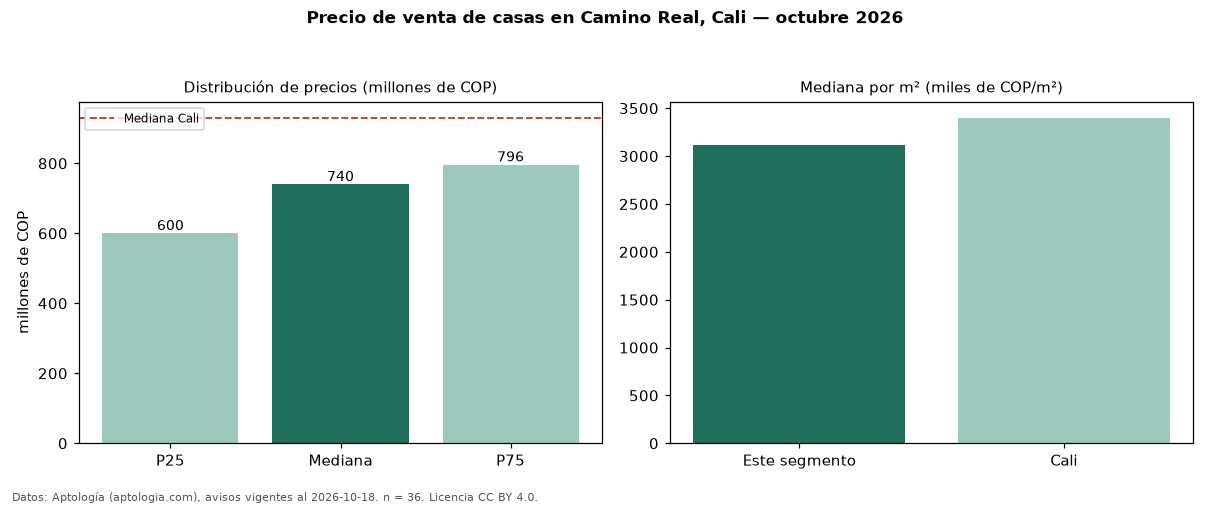

The table this chart was drawn from, first rows:
seccion, metrica, valor, moneda, n
precio, p25, 600000000, COP, 36
precio, mediana, 740000000, COP, 36
precio, p75, 796250000, COP, 36
precio, minimo, 420000000, COP, 36
precio, maximo, 1090000000, COP, 36
m2, mediana_precio_m2, 3119643, COP, 36
m2, area_mediana_m2, 239.0, m2, 36
banos, mediana_banos, 4.0, , 
parqueadero, pct_con_parqueadero, 97.1, %, 34
estrato, estrato_mas_frecuente, 5, , 36
habitaciones, 3+, 740000000, COP, 36
ciudad, mediana_ciudad_referencia, 930000000, COP, 
ciudad, mediana_m2_ciudad, 3400000, COP, 
fuente, fecha_datos, 2026-10-18, , 
fuente, atribucion, https://www.aptologia.com/casas-en-venta…, , 
fuente, licencia, CC BY 4.0, , 
